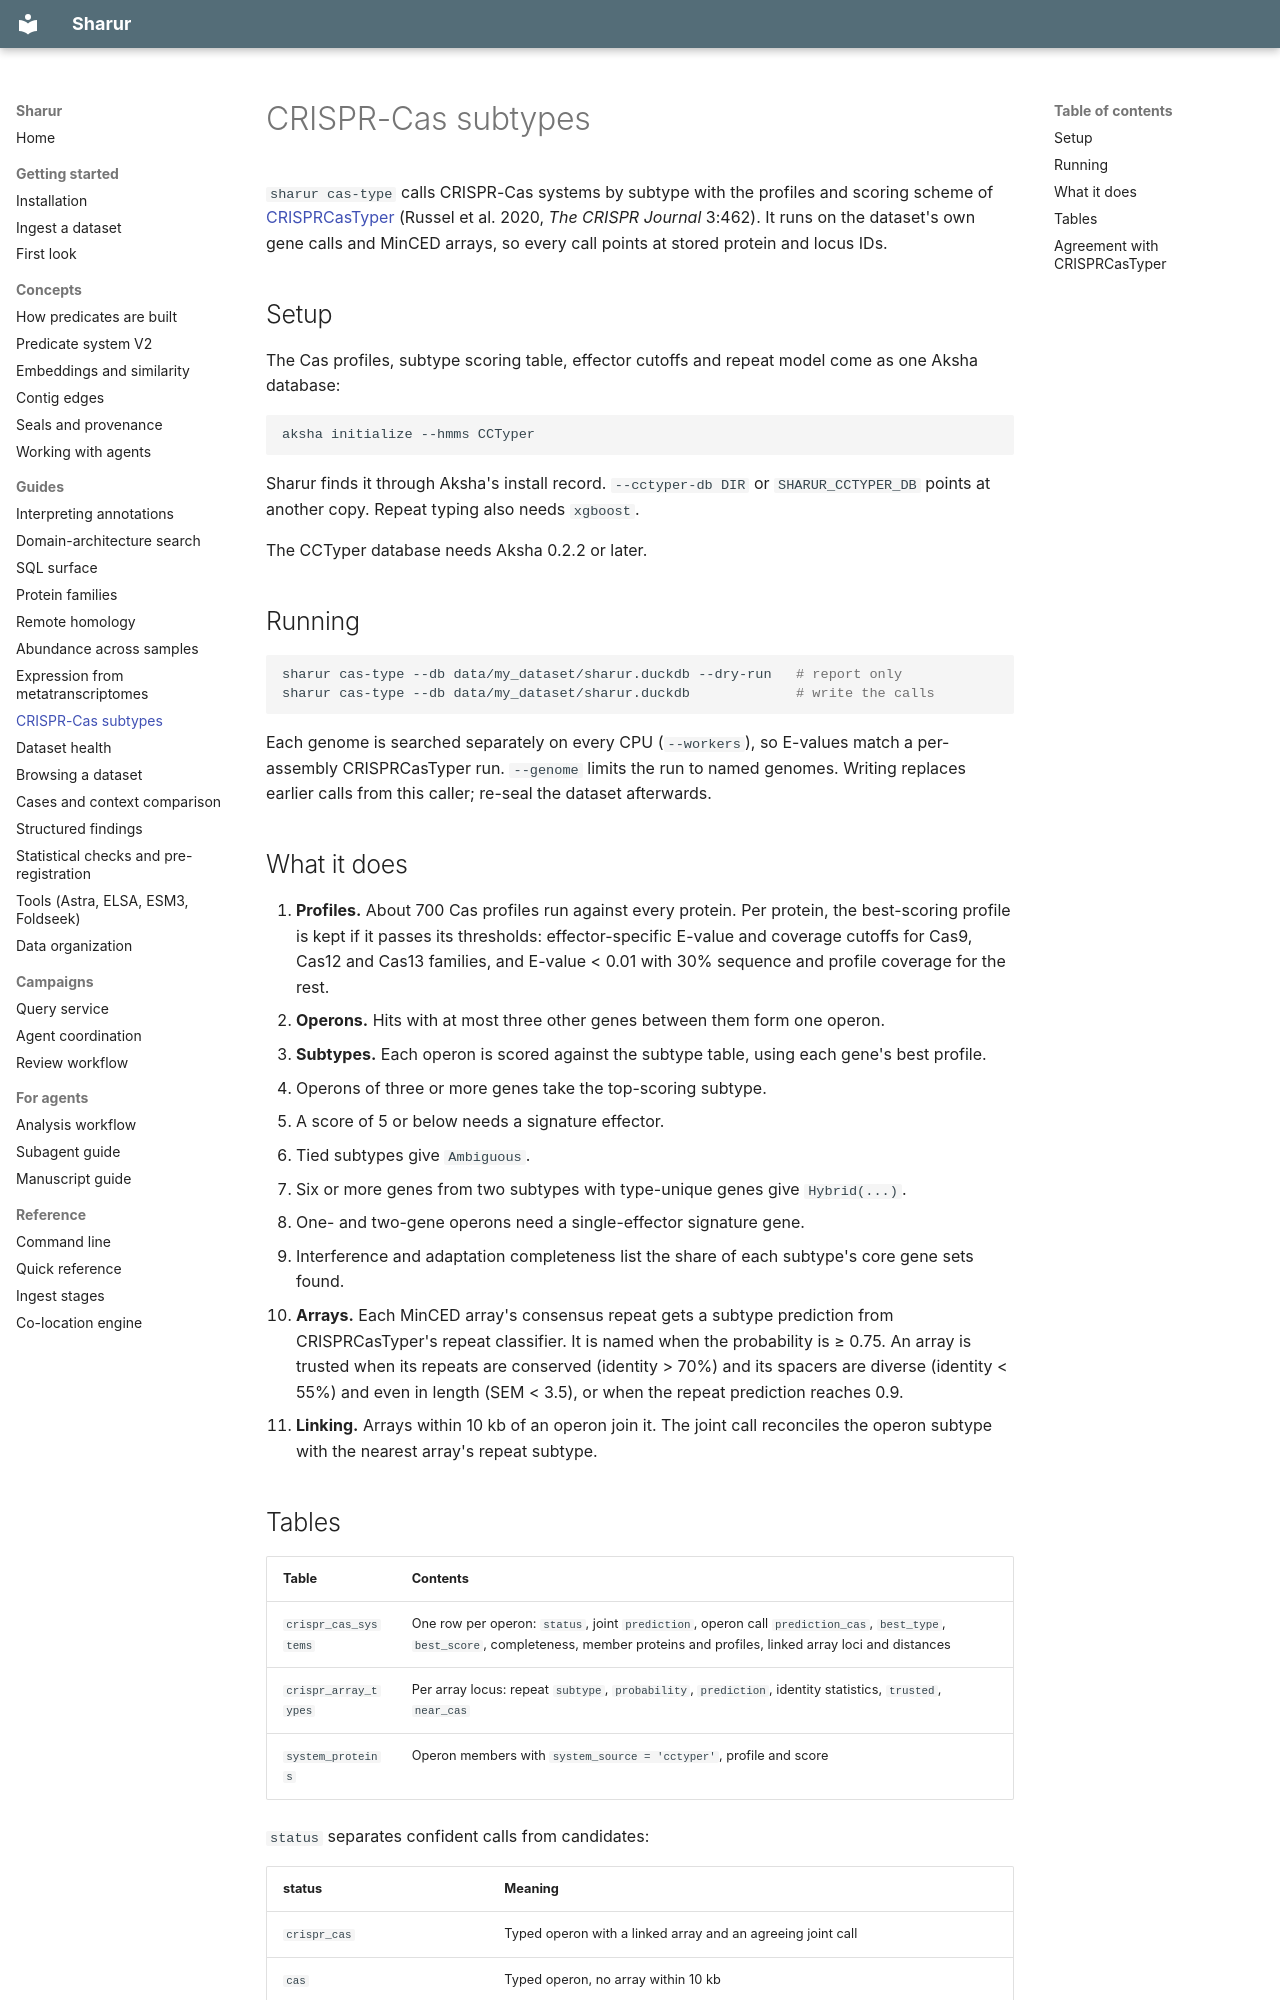

repository: jwestrob/Sharur · page: guides/crispr-cas/index.html · generator: mkdocs

# CRISPR-Cas subtypes

`sharur cas-type` calls CRISPR-Cas systems by subtype with the profiles and scoring scheme of [CRISPRCasTyper](https://github.com/Russel88/CRISPRCasTyper) (Russel et al. 2020, *The CRISPR Journal* 3:462). It runs on the dataset's own gene calls and MinCED arrays, so every call points at stored protein and locus IDs.

## Setup

The Cas profiles, subtype scoring table, effector cutoffs and repeat model come as one Aksha database:

```bash
aksha initialize --hmms CCTyper
```

Sharur finds it through Aksha's install record. `--cctyper-db DIR` or `SHARUR_CCTYPER_DB` points at another copy. Repeat typing also needs `xgboost`.

The CCTyper database needs Aksha 0.2.2 or later.

## Running

```bash
sharur cas-type --db data/my_dataset/sharur.duckdb --dry-run   # report only
sharur cas-type --db data/my_dataset/sharur.duckdb             # write the calls
```

Each genome is searched separately on every CPU (`--workers`), so E-values match a per-assembly CRISPRCasTyper run. `--genome` limits the run to named genomes. Writing replaces earlier calls from this caller; re-seal the dataset afterwards.

## What it does

1. **Profiles.** About 700 Cas profiles run against every protein. Per protein, the best-scoring profile is kept if it passes its thresholds: effector-specific E-value and coverage cutoffs for Cas9, Cas12 and Cas13 families, and E-value < 0.01 with 30% sequence and profile coverage for the rest.
2. **Operons.** Hits with at most three other genes between them form one operon.
3. **Subtypes.** Each operon is scored against the subtype table, using each gene's best profile.
   - Operons of three or more genes take the top-scoring subtype.
   - A score of 5 or below needs a signature effector.
   - Tied subtypes give `Ambiguous`.
   - Six or more genes from two subtypes with type-unique genes give `Hybrid(...)`.
   - One- and two-gene operons need a single-effector signature gene.
   - Interference and adaptation completeness list the share of each subtype's core gene sets found.
4. **Arrays.** Each MinCED array's consensus repeat gets a subtype prediction from CRISPRCasTyper's repeat classifier. It is named when the probability is ≥ 0.75. An array is trusted when its repeats are conserved (identity > 70%) and its spacers are diverse (identity < 55%) and even in length (SEM < 3.5), or when the repeat prediction reaches 0.9.
5. **Linking.** Arrays within 10 kb of an operon join it. The joint call reconciles the operon subtype with the nearest array's repeat subtype.
